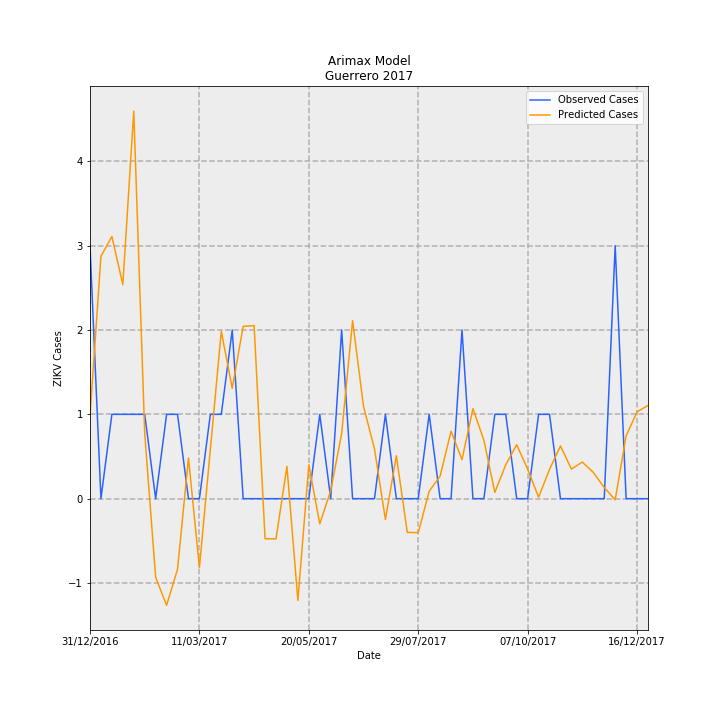

The data file committed next to this chart (first rows):
Date, predictions_incidence, observed_incidence, Predicted Cases, Observed Cases, error
31/12/2016, 0.02773, 0.08491, 0.9797, 3.0, 2.02
07/01/2017, 0.08136, 0.0, 2.875, 0.0, -2.875
14/01/2017, 0.08799, 0.0283, 3.109, 1.0, -2.109
21/01/2017, 0.07184, 0.0283, 2.538, 1.0, -1.538
28/01/2017, 0.1301, 0.0283, 4.596, 1.0, -3.596
04/02/2017, 0.0219, 0.0283, 0.7736, 1.0, 0.2264
11/02/2017, -0.02638, 0.0, -0.9321, 0.0, 0.9321
18/02/2017, -0.03578, 0.0283, -1.264, 1.0, 2.264
25/02/2017, -0.02369, 0.0283, -0.8371, 1.0, 1.837
04/03/2017, 0.01365, 0.0, 0.4821, 0.0, -0.4821
11/03/2017, -0.02314, 0.0, -0.8177, 0.0, 0.8177
18/03/2017, 0.01657, 0.0283, 0.5855, 1.0, 0.4145
25/03/2017, 0.05618, 0.0283, 1.985, 1.0, -0.9851
01/04/2017, 0.03701, 0.05661, 1.308, 2.0, 0.6924
08/04/2017, 0.05785, 0.0, 2.044, 0.0, -2.044
15/04/2017, 0.05808, 0.0, 2.052, 0.0, -2.052
22/04/2017, -0.01345, 0.0, -0.4752, 0.0, 0.4752
29/04/2017, -0.0135, 0.0, -0.4772, 0.0, 0.4772
06/05/2017, 0.01083, 0.0, 0.3828, 0.0, -0.3828
13/05/2017, -0.0342, 0.0, -1.208, 0.0, 1.208
20/05/2017, 0.01137, 0.0, 0.4016, 0.0, -0.4016
27/05/2017, -0.008452, 0.0283, -0.2986, 1.0, 1.299
03/06/2017, 0.002686, 0.0, 0.0949, 0.0, -0.0949
10/06/2017, 0.02185, 0.05661, 0.772, 2.0, 1.228
17/06/2017, 0.05973, 0.0, 2.11, 0.0, -2.11
24/06/2017, 0.03095, 0.0, 1.094, 0.0, -1.094
01/07/2017, 0.01672, 0.0, 0.5909, 0.0, -0.5909
08/07/2017, -0.007004, 0.0283, -0.2475, 1.0, 1.247
15/07/2017, 0.0144, 0.0, 0.5089, 0.0, -0.5089
22/07/2017, -0.01131, 0.0, -0.3997, 0.0, 0.3997
29/07/2017, -0.01143, 0.0, -0.4038, 0.0, 0.4038
05/08/2017, 0.002499, 0.0283, 0.08829, 1.0, 0.9117
12/08/2017, 0.007562, 0.0, 0.2672, 0.0, -0.2672
19/08/2017, 0.02263, 0.0, 0.7995, 0.0, -0.7995
26/08/2017, 0.0131, 0.05661, 0.463, 2.0, 1.537
02/09/2017, 0.03024, 0.0, 1.068, 0.0, -1.068
09/09/2017, 0.0196, 0.0, 0.6927, 0.0, -0.6927
16/09/2017, 0.002097, 0.0283, 0.0741, 1.0, 0.9259
23/09/2017, 0.01138, 0.0283, 0.402, 1.0, 0.598
30/09/2017, 0.0181, 0.0, 0.6397, 0.0, -0.6397
07/10/2017, 0.009893, 0.0, 0.3496, 0.0, -0.3496
14/10/2017, 0.0004889, 0.0283, 0.01728, 1.0, 0.9827
21/10/2017, 0.00984, 0.0283, 0.3477, 1.0, 0.6523
28/10/2017, 0.0177, 0.0, 0.6255, 0.0, -0.6255
04/11/2017, 0.009945, 0.0, 0.3514, 0.0, -0.3514
11/11/2017, 0.01229, 0.0, 0.4342, 0.0, -0.4342
18/11/2017, 0.008817, 0.0, 0.3115, 0.0, -0.3115
25/11/2017, 0.003723, 0.0, 0.1315, 0.0, -0.1315
02/12/2017, -0.0003891, 0.08491, -0.01375, 3.0, 3.014
09/12/2017, 0.02108, 0.0, 0.7447, 0.0, -0.7447
16/12/2017, 0.02914, 0.0, 1.03, 0.0, -1.03
23/12/2017, 0.0313, 0.0, 1.106, 0.0, -1.106
